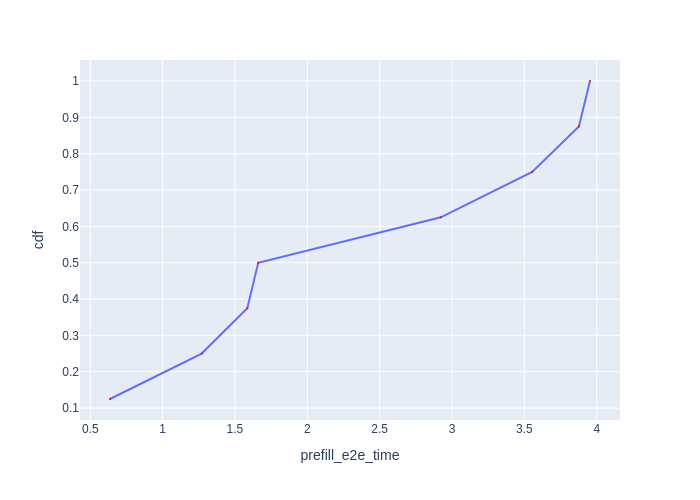

The file beside this chart, header and first rows:
Request Id, prefill_e2e_time, cdf
0_0, 0.6366, 0.125
0_1, 1.27, 0.25
0_2, 1.585, 0.375
0_3, 1.661, 0.5
0_4, 2.923, 0.625
0_5, 3.554, 0.75
0_6, 3.877, 0.875
0_7, 3.953, 1.0
